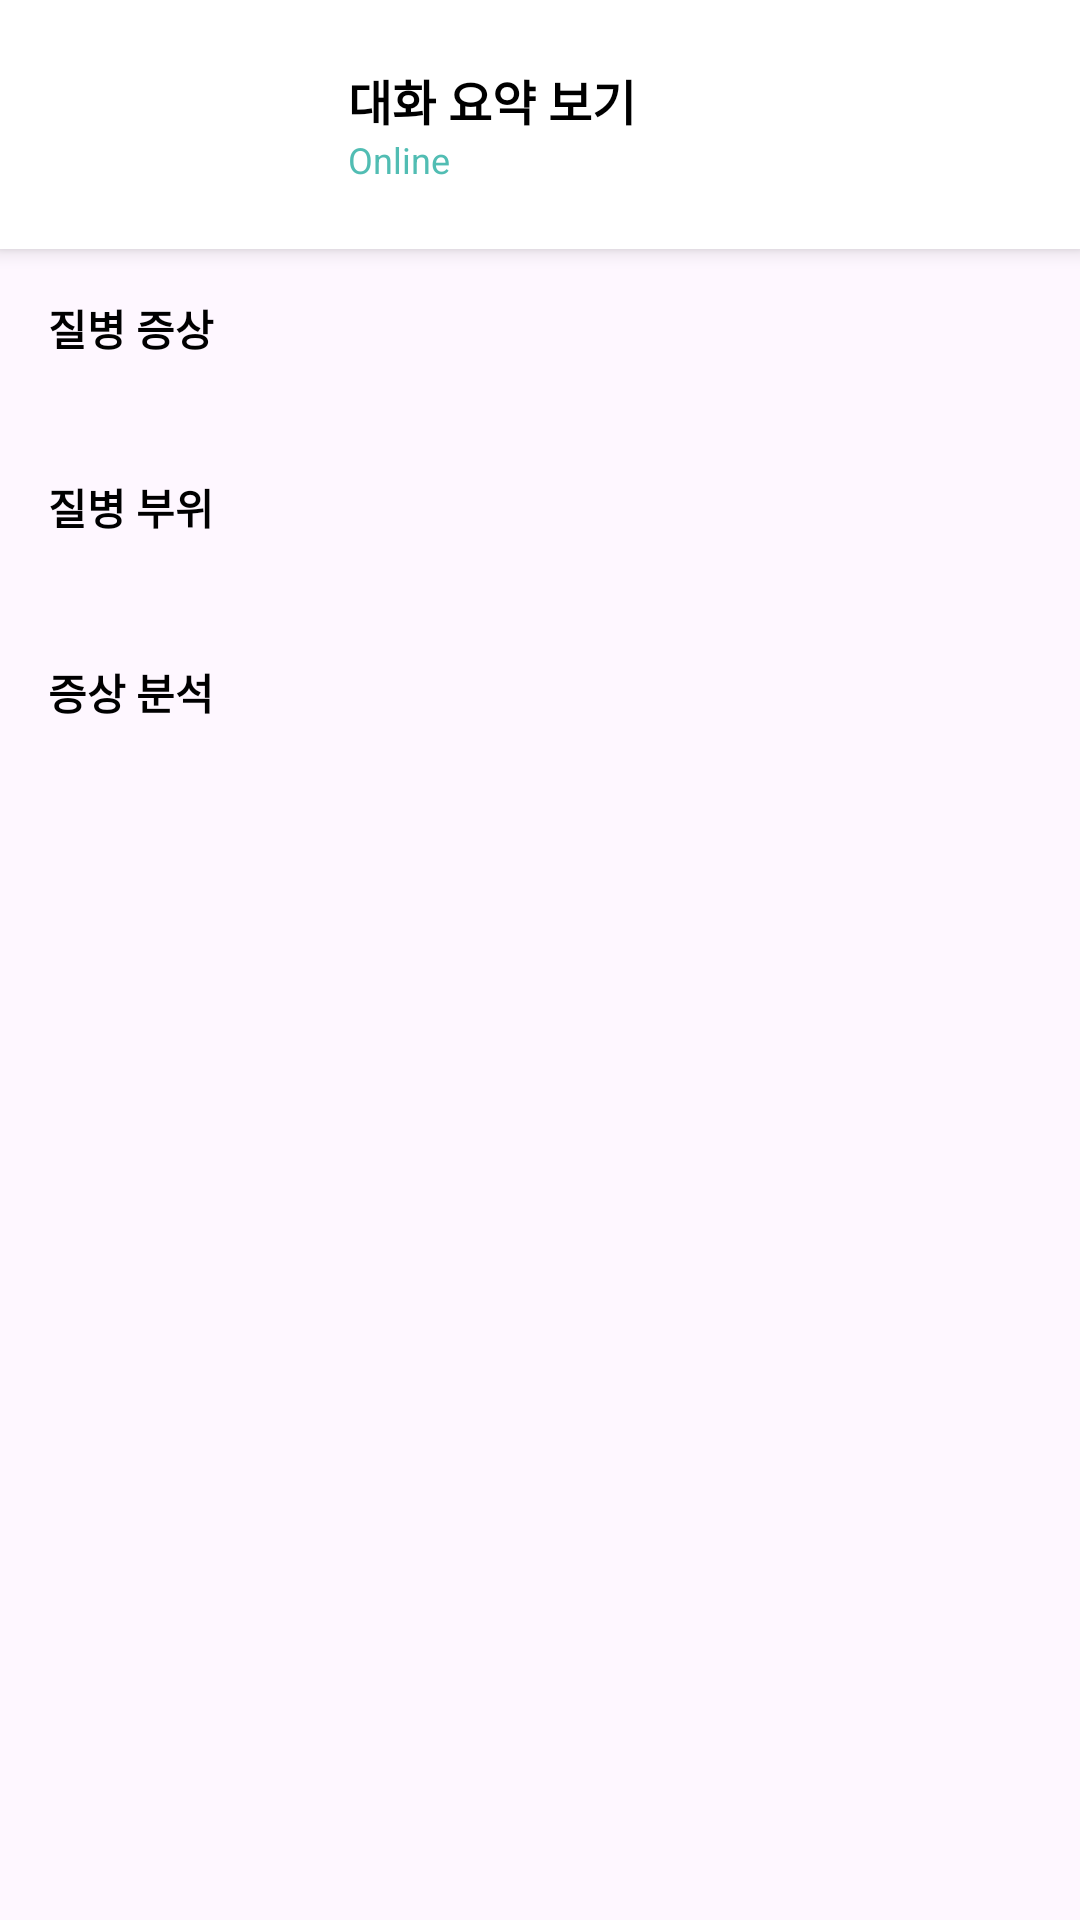

The Android layout XML behind this screen, and the referenced resources:
<!-- AndroidManifest.xml: application theme Theme.Silmedy -->
<!-- res/layout/activity_chat_summary.xml -->
<?xml version="1.0" encoding="utf-8"?>
<LinearLayout xmlns:android="http://schemas.android.com/apk/res/android"
    android:orientation="vertical"
    android:layout_width="match_parent"
    android:layout_height="match_parent">

    
    <LinearLayout
        android:id="@+id/topBar"
        android:layout_width="match_parent"
        android:layout_height="83dp"
        android:background="#FFFFFF"
        android:elevation="4dp"
        android:orientation="vertical">

        <Space
            android:layout_width="match_parent"
            android:layout_height="10dp" />

        <LinearLayout
            android:layout_width="match_parent"
            android:layout_height="match_parent"
            android:layout_marginStart="10dp"
            android:layout_marginBottom="10dp"
            android:orientation="horizontal"
            android:gravity="center_vertical">

            <ImageView
                android:id="@+id/btnBack"
                android:layout_width="20dp"
                android:layout_height="20dp"
                android:layout_marginStart="16dp"
                android:contentDescription="@string/btn_back"
                android:src="@drawable/ic_arrow_back" />

            <ImageView
                android:id="@+id/imageProfile"
                android:layout_width="40dp"
                android:layout_height="40dp"
                android:layout_marginStart="20dp"
                android:scaleType="centerCrop"
                android:src="@drawable/silmedy_circle" />

            <LinearLayout
                android:layout_width="wrap_content"
                android:layout_height="wrap_content"
                android:layout_marginStart="10dp"
                android:orientation="vertical">

                <TextView
                    android:id="@+id/textRoomCode"
                    android:layout_width="wrap_content"
                    android:layout_height="wrap_content"
                    android:text="@string/title_activity_chat_summary"
                    android:textColor="#000000"
                    android:textSize="16sp"
                    android:textStyle="bold" />

                <TextView
                    android:id="@+id/textRoomName"
                    android:layout_width="wrap_content"
                    android:layout_height="wrap_content"
                    android:text="@string/chat_toolbar_status"
                    android:textColor="@color/mint_primary"
                    android:textSize="12sp" />
            </LinearLayout>
        </LinearLayout>
    </LinearLayout>

    
    <ScrollView
        android:layout_width="match_parent"
        android:layout_height="0dp"
        android:layout_weight="1"
        android:padding="16dp">

        <LinearLayout
            android:orientation="vertical"
            android:layout_width="match_parent"
            android:layout_height="wrap_content">

            
            <TextView
                android:layout_width="match_parent"
                android:layout_height="wrap_content"
                android:text="@string/label_disease_symptoms"
                android:textStyle="bold"
                android:textColor="@color/black"
                android:textSize="14sp"
                android:paddingBottom="4dp" />

            <TextView
                android:id="@+id/textDiseaseSymptoms"
                android:layout_width="match_parent"
                android:layout_height="wrap_content"
                android:textSize="14sp"
                android:textColor="@color/black"
                android:paddingBottom="16dp" />

            
            <TextView
                android:layout_width="match_parent"
                android:layout_height="wrap_content"
                android:text="@string/label_symptom_part"
                android:textStyle="bold"
                android:textColor="@color/black"
                android:textSize="14sp"
                android:paddingBottom="4dp" />

            <TextView
                android:id="@+id/textSymptomParts"
                android:layout_width="match_parent"
                android:layout_height="37dp"
                android:textColor="@color/black"
                android:textSize="14sp" />

            
            <TextView
                android:layout_width="match_parent"
                android:layout_height="wrap_content"
                android:text="@string/label_analysis"
                android:textStyle="bold"
                android:textColor="@color/black"
                android:textSize="14sp"
                android:paddingBottom="4dp" />
            <TextView
                android:id="@+id/textViewSummary"
                android:layout_width="match_parent"
                android:layout_height="168dp"
                android:lineSpacingExtra="4dp"
                android:paddingBottom="24dp"
                android:textColor="@color/black"
                android:textSize="16sp" />

        </LinearLayout>
    </ScrollView>

</LinearLayout>
<!-- resources referenced by this layout -->
<resources>
  <color name="black">#FF000000</color>
  <color name="mint_primary">#51BDB3</color>
  <string name="btn_back">뒤로가기</string>
  <string name="chat_toolbar_status">Online</string>
  <string name="label_analysis">증상 분석</string>
  <string name="label_disease_symptoms">질병 증상</string>
  <string name="label_symptom_part">질병 부위</string>
  <string name="title_activity_chat_summary">대화 요약 보기</string>
  <style name="Theme.Silmedy" parent="Base.Theme.Silmedy" />
  <style name="Base.Theme.Silmedy" parent="Theme.Material3.DayNight.NoActionBar">
          
          
          
          <item name="android:statusBarColor">@android:color/white</item>
          
          <item name="android:windowLightStatusBar">true</item>
      </style>
</resources>
